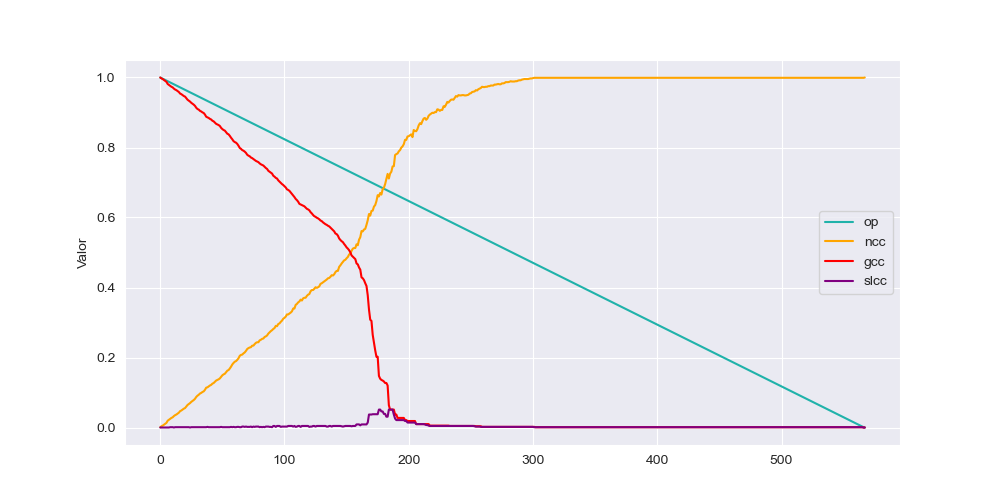

The data file committed next to this chart (first rows):
op, ncc, gcc, slcc
1.0, 8.8261253309797E-4, 1.0, 0.0
0.9982, 0.00353, 0.9974, 0.0
0.9965, 0.005296, 0.9956, 0.0
0.9947, 0.007944, 0.9929, 0.0
0.9929, 0.01059, 0.9903, 0.0
0.9912, 0.01324, 0.9876, 0.0
0.9894, 0.01942, 0.9815, 0.0
0.9876, 0.02207, 0.9788, 0.0
0.9859, 0.02471, 0.9762, 8.8261253309797E-4
0.9841, 0.02736, 0.9735, 8.8261253309797E-4
0.9823, 0.02913, 0.9718, 8.8261253309797E-4
0.9806, 0.03266, 0.9682, 0.0
0.9788, 0.0353, 0.9656, 8.8261253309797E-4
0.9771, 0.03707, 0.9638, 8.8261253309797E-4
0.9753, 0.03972, 0.9612, 8.8261253309797E-4
0.9735, 0.04237, 0.9585, 8.8261253309797E-4
0.9718, 0.04678, 0.9541, 8.8261253309797E-4
0.97, 0.04854, 0.9523, 8.8261253309797E-4
0.9682, 0.05119, 0.9497, 8.8261253309797E-4
0.9665, 0.05384, 0.947, 8.8261253309797E-4
0.9647, 0.0556, 0.9453, 8.8261253309797E-4
0.9629, 0.06002, 0.9409, 8.8261253309797E-4
0.9612, 0.06443, 0.9365, 8.8261253309797E-4
0.9594, 0.06708, 0.9338, 8.8261253309797E-4
0.9576, 0.06973, 0.9312, 0.0
0.9559, 0.07326, 0.9276, 8.8261253309797E-4
0.9541, 0.0759, 0.925, 8.8261253309797E-4
0.9523, 0.07855, 0.9223, 8.8261253309797E-4
0.9506, 0.08208, 0.9188, 8.8261253309797E-4
0.9488, 0.08738, 0.9135, 8.8261253309797E-4
0.947, 0.09091, 0.91, 8.8261253309797E-4
0.9453, 0.09356, 0.9082, 8.8261253309797E-4
0.9435, 0.09709, 0.9047, 8.8261253309797E-4
0.9417, 0.09885, 0.9029, 8.8261253309797E-4
0.94, 0.1015, 0.9003, 8.8261253309797E-4
0.9382, 0.1033, 0.8985, 8.8261253309797E-4
0.9365, 0.1077, 0.8941, 8.8261253309797E-4
0.9347, 0.1139, 0.8879, 8.8261253309797E-4
0.9329, 0.1147, 0.8861, 0.001765
0.9312, 0.1174, 0.8844, 8.8261253309797E-4
0.9294, 0.12, 0.8817, 8.8261253309797E-4
0.9276, 0.1218, 0.88, 8.8261253309797E-4
0.9259, 0.1253, 0.8764, 8.8261253309797E-4
0.9241, 0.1271, 0.8747, 8.8261253309797E-4
0.9223, 0.1306, 0.8711, 8.8261253309797E-4
0.9206, 0.1342, 0.8676, 8.8261253309797E-4
0.9188, 0.1359, 0.8658, 8.8261253309797E-4
0.917, 0.1377, 0.8641, 8.8261253309797E-4
0.9153, 0.1403, 0.8614, 8.8261253309797E-4
0.9135, 0.1447, 0.8561, 0.001765
0.9117, 0.1492, 0.8526, 8.8261253309797E-4
0.91, 0.1518, 0.85, 8.8261253309797E-4
0.9082, 0.1536, 0.8482, 8.8261253309797E-4
0.9064, 0.158, 0.8438, 8.8261253309797E-4
0.9047, 0.1624, 0.8394, 8.8261253309797E-4
0.9029, 0.1642, 0.8376, 8.8261253309797E-4
0.9011, 0.1686, 0.8332, 8.8261253309797E-4
0.8994, 0.1739, 0.8279, 0.001765
0.8976, 0.1801, 0.8235, 8.8261253309797E-4
0.8959, 0.1845, 0.8182, 0.001765
... 508 more rows
